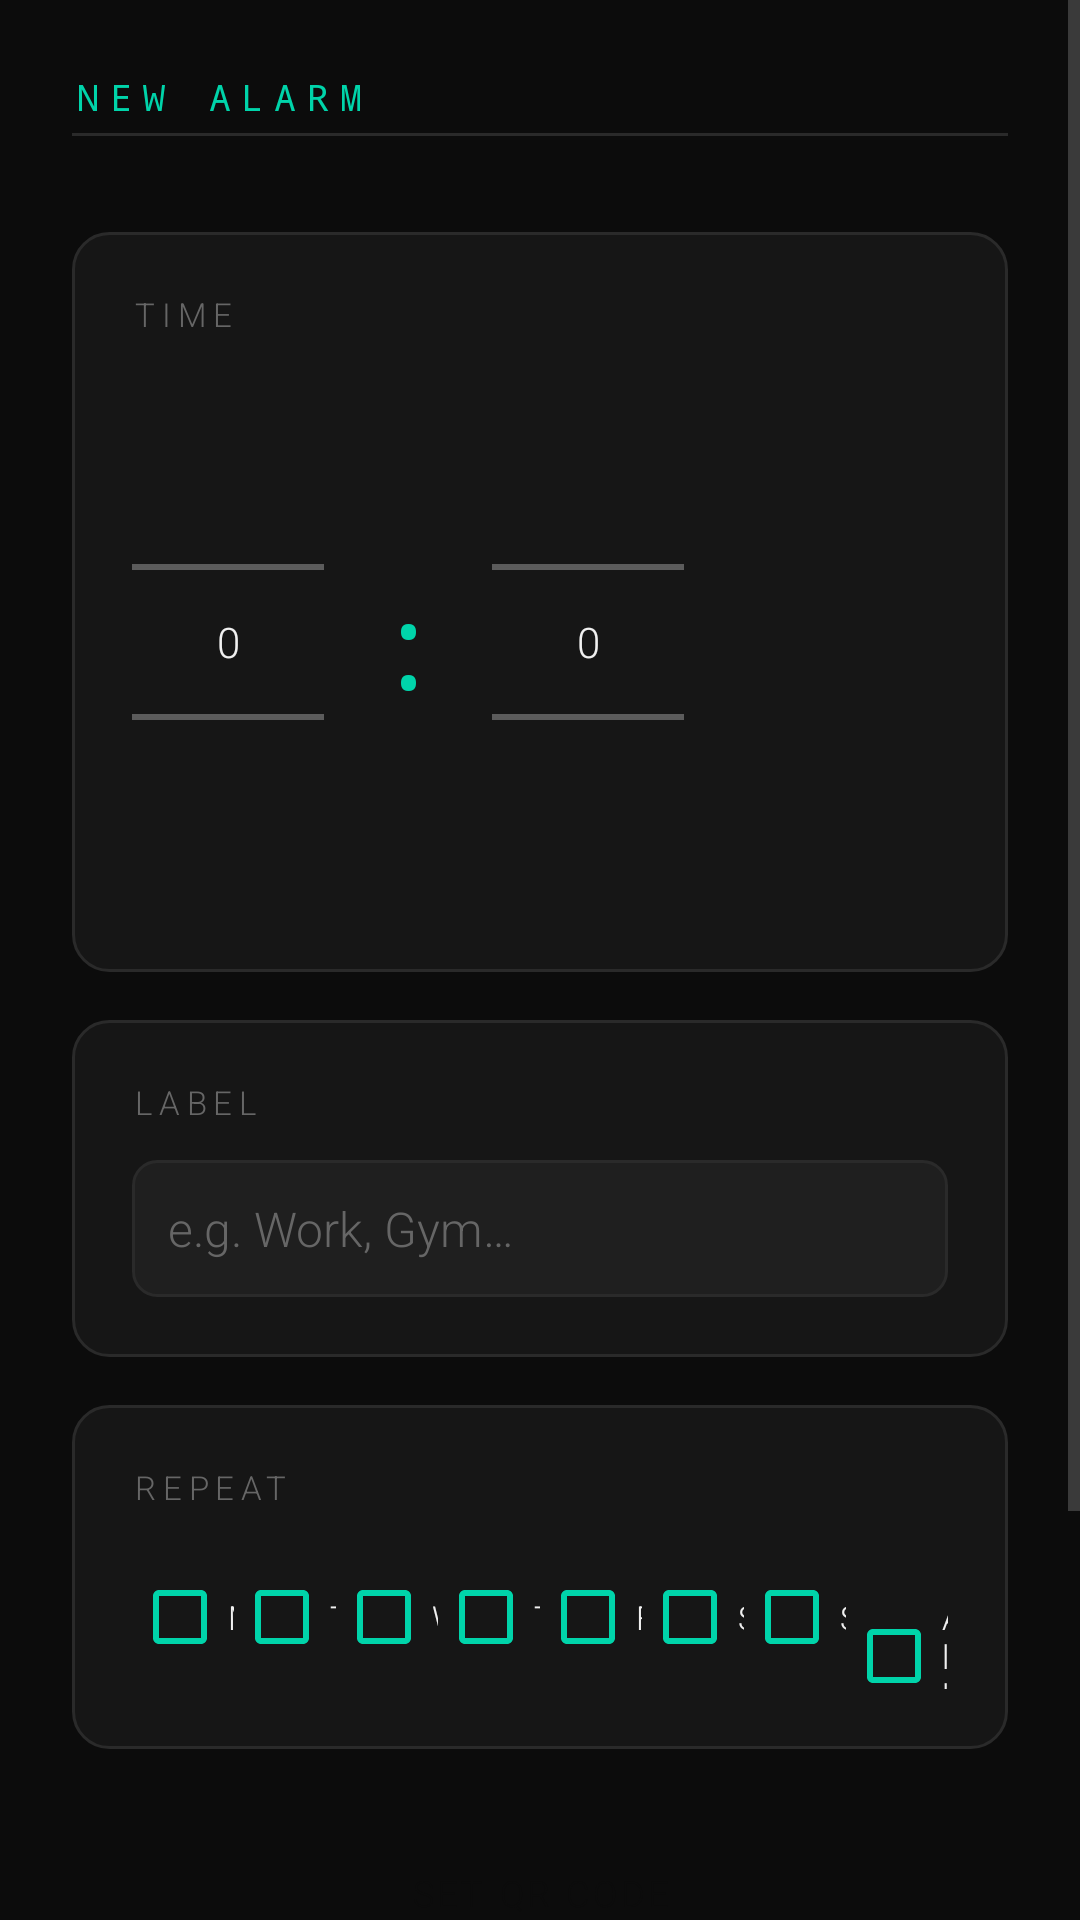

Write the Android layout XML for this screen, with the resource values it uses.
<!-- AndroidManifest.xml: application theme Theme.QAlarm -->
<!-- res/layout/activity_alarm_edit.xml -->
<?xml version="1.0" encoding="utf-8"?>
<ScrollView xmlns:android="http://schemas.android.com/apk/res/android"
    android:layout_width="match_parent"
    android:layout_height="match_parent"
    android:fillViewport="true">

    <LinearLayout
        android:layout_width="match_parent"
        android:layout_height="wrap_content"
        android:orientation="vertical"
        android:padding="24dp">

        <TextView
            android:id="@+id/tvEditTitle"
            android:layout_width="wrap_content"
            android:layout_height="wrap_content"
            android:text="@string/alarm_edit_title_new"
            android:textColor="@color/accent"
            android:textSize="12sp"
            android:letterSpacing="0.3"
            android:fontFamily="monospace"
            android:layout_marginBottom="4dp"/>

        <View
            android:layout_width="match_parent"
            android:layout_height="1dp"
            android:background="@color/border"
            android:layout_marginBottom="32dp"/>

        
        <LinearLayout
            android:layout_width="match_parent"
            android:layout_height="wrap_content"
            android:orientation="vertical"
            android:background="@drawable/bg_card"
            android:padding="20dp"
            android:layout_marginBottom="16dp">

            <TextView
                android:layout_width="wrap_content"
                android:layout_height="wrap_content"
                android:text="@string/section_time"
                android:textColor="@color/text_secondary"
                android:textSize="11sp"
                android:letterSpacing="0.2"
                android:layout_marginBottom="12dp"/>

            <LinearLayout
                android:layout_width="wrap_content"
                android:layout_height="wrap_content"
                android:orientation="horizontal"
                android:gravity="center_vertical">

                <NumberPicker
                    android:id="@+id/npHour"
                    android:layout_width="wrap_content"
                    android:layout_height="wrap_content"/>

                <TextView
                    android:layout_width="wrap_content"
                    android:layout_height="wrap_content"
                    android:text="@string/time_separator"
                    android:textSize="40sp"
                    android:textColor="@color/accent"
                    android:paddingHorizontal="16dp"
                    android:fontFamily="monospace"/>

                <NumberPicker
                    android:id="@+id/npMinute"
                    android:layout_width="wrap_content"
                    android:layout_height="wrap_content"/>

            </LinearLayout>
        </LinearLayout>

        
        <LinearLayout
            android:layout_width="match_parent"
            android:layout_height="wrap_content"
            android:orientation="vertical"
            android:background="@drawable/bg_card"
            android:padding="20dp"
            android:layout_marginBottom="16dp">

            <TextView
                android:layout_width="wrap_content"
                android:layout_height="wrap_content"
                android:text="@string/section_label"
                android:textColor="@color/text_secondary"
                android:textSize="11sp"
                android:letterSpacing="0.2"
                android:layout_marginBottom="12dp"/>

            <EditText
                android:id="@+id/etLabel"
                android:layout_width="match_parent"
                android:layout_height="wrap_content"
                android:hint="@string/alarm_label_hint"
                android:inputType="text"
                android:importantForAutofill="no"
                android:textColor="@color/text_primary"
                android:textColorHint="@color/text_secondary"
                android:background="@drawable/bg_input"
                android:padding="12dp"
                android:textSize="16sp"/>

        </LinearLayout>

        
        <LinearLayout
            android:layout_width="match_parent"
            android:layout_height="wrap_content"
            android:orientation="vertical"
            android:background="@drawable/bg_card"
            android:padding="20dp"
            android:layout_marginBottom="24dp">

            <TextView
                android:layout_width="wrap_content"
                android:layout_height="wrap_content"
                android:text="@string/section_repeat"
                android:textColor="@color/text_secondary"
                android:textSize="11sp"
                android:letterSpacing="0.2"
                android:layout_marginBottom="12dp"/>

            <LinearLayout
                android:layout_width="match_parent"
                android:layout_height="wrap_content"
                android:orientation="horizontal"
                android:weightSum="8">

                <CheckBox android:id="@+id/cbMon"
                    android:layout_width="0dp" android:layout_height="wrap_content"
                    android:layout_weight="1" android:text="@string/day_mon"
                    android:textSize="11sp"
                    android:textColor="@color/text_primary"
                    android:buttonTint="@color/accent"
                    android:minWidth="0dp"
                    android:paddingStart="0dp"
                    android:paddingEnd="0dp"/>
                <CheckBox android:id="@+id/cbTue"
                    android:layout_width="0dp" android:layout_height="wrap_content"
                    android:layout_weight="1" android:text="@string/day_tue"
                    android:textSize="11sp"
                    android:textColor="@color/text_primary"
                    android:buttonTint="@color/accent"
                    android:minWidth="0dp"
                    android:paddingStart="0dp"
                    android:paddingEnd="0dp"/>
                <CheckBox android:id="@+id/cbWed"
                    android:layout_width="0dp" android:layout_height="wrap_content"
                    android:layout_weight="1" android:text="@string/day_wed"
                    android:textSize="11sp"
                    android:textColor="@color/text_primary"
                    android:buttonTint="@color/accent"
                    android:minWidth="0dp"
                    android:paddingStart="0dp"
                    android:paddingEnd="0dp"/>
                <CheckBox android:id="@+id/cbThu"
                    android:layout_width="0dp" android:layout_height="wrap_content"
                    android:layout_weight="1" android:text="@string/day_thu"
                    android:textSize="11sp"
                    android:textColor="@color/text_primary"
                    android:buttonTint="@color/accent"
                    android:minWidth="0dp"
                    android:paddingStart="0dp"
                    android:paddingEnd="0dp"/>
                <CheckBox android:id="@+id/cbFri"
                    android:layout_width="0dp" android:layout_height="wrap_content"
                    android:layout_weight="1" android:text="@string/day_fri"
                    android:textSize="11sp"
                    android:textColor="@color/text_primary"
                    android:buttonTint="@color/accent"
                    android:minWidth="0dp"
                    android:paddingStart="0dp"
                    android:paddingEnd="0dp"/>
                <CheckBox android:id="@+id/cbSat"
                    android:layout_width="0dp" android:layout_height="wrap_content"
                    android:layout_weight="1" android:text="@string/day_sat"
                    android:textSize="11sp"
                    android:textColor="@color/text_primary"
                    android:buttonTint="@color/accent"
                    android:minWidth="0dp"
                    android:paddingStart="0dp"
                    android:paddingEnd="0dp"/>
                <CheckBox android:id="@+id/cbSun"
                    android:layout_width="0dp" android:layout_height="wrap_content"
                    android:layout_weight="1" android:text="@string/day_sun"
                    android:textSize="11sp"
                    android:textColor="@color/text_primary"
                    android:buttonTint="@color/accent"
                    android:minWidth="0dp"
                    android:paddingStart="0dp"
                    android:paddingEnd="0dp"/>
                <CheckBox android:id="@+id/cbWeekly"
                    android:layout_width="0dp" android:layout_height="wrap_content"
                    android:layout_weight="1" android:text="@string/day_all"
                    android:textSize="11sp"
                    android:textColor="@color/text_primary"
                    android:buttonTint="@color/accent"
                    android:minWidth="0dp"
                    android:paddingStart="0dp"
                    android:paddingEnd="0dp"/>

            </LinearLayout>
        </LinearLayout>

        <Button
            android:id="@+id/btnSetQR"
            android:layout_width="match_parent"
            android:layout_height="48dp"
            android:text="@string/qr_not_set"
            android:textColor="@color/bg_primary"
            android:textSize="12sp"
            android:letterSpacing="0.1"
            android:background="@drawable/bg_button_accent"
            android:layout_marginBottom="10dp"/>

        <Button
            android:id="@+id/btnRingtones"
            android:layout_width="match_parent"
            android:layout_height="48dp"
            android:text="@string/btn_add_ringtones"
            android:textColor="@color/bg_primary"
            android:textSize="12sp"
            android:letterSpacing="0.1"
            android:background="@drawable/bg_button_accent"
            android:layout_marginBottom="24dp"/>

        <Button
            android:id="@+id/btnSaveAlarm"
            android:layout_width="match_parent"
            android:layout_height="52dp"
            android:text="@string/btn_save_alarm"
            android:textColor="@color/bg_primary"
            android:textSize="13sp"
            android:letterSpacing="0.15"
            android:background="@drawable/bg_button_accent"/>

    </LinearLayout>
</ScrollView>
<!-- resources referenced by this layout -->
<resources>
  <color name="accent">#00D4AA</color>
  <color name="bg_primary">#0C0C0C</color>
  <color name="border">#2A2A2A</color>
  <color name="text_primary">#F0F0F0</color>
  <color name="text_secondary">#666666</color>
  <!-- drawable bg_card (drawable) -->
  <?xml version="1.0" encoding="utf-8"?>
  <shape xmlns:android="http://schemas.android.com/apk/res/android">
      <solid android:color="@color/bg_surface"/>
      <stroke android:width="1dp" android:color="@color/border"/>
      <corners android:radius="12dp"/>
  </shape>
  <!-- drawable bg_input (drawable) -->
  <?xml version="1.0" encoding="utf-8"?>
  <shape xmlns:android="http://schemas.android.com/apk/res/android">
      <solid android:color="@color/bg_elevated"/>
      <stroke android:width="1dp" android:color="@color/border"/>
      <corners android:radius="8dp"/>
  </shape>
  <string name="alarm_edit_title_new">NEW ALARM</string>
  <string name="alarm_label_hint">e.g. Work, Gym…</string>
  <string name="btn_add_ringtones">ADD RINGTONES</string>
  <string name="btn_save_alarm">SAVE ALARM</string>
  <string name="day_all">All</string>
  <string name="day_fri">F</string>
  <string name="day_mon">M</string>
  <string name="day_sat">S</string>
  <string name="day_sun">S</string>
  <string name="day_thu">T</string>
  <string name="day_tue">T</string>
  <string name="day_wed">W</string>
  <string name="qr_not_set">SET QR CODE</string>
  <string name="section_label">LABEL</string>
  <string name="section_repeat">REPEAT</string>
  <string name="section_time">TIME</string>
  <string name="time_separator">:</string>
  <style name="Theme.QAlarm" parent="Theme.MaterialComponents.DayNight.NoActionBar">
          <item name="android:windowBackground">@color/bg_primary</item>
          <item name="android:statusBarColor">@color/bg_primary</item>
          <item name="android:navigationBarColor">@color/bg_primary</item>
          <item name="colorPrimary">@color/accent</item>
          <item name="colorPrimaryVariant">@color/accent</item>
          <item name="colorOnPrimary">@color/bg_primary</item>
          <item name="colorSurface">@color/bg_surface</item>
          <item name="android:textColorPrimary">@color/text_primary</item>
          <item name="android:textColorSecondary">@color/text_secondary</item>
          <item name="android:fontFamily">sans-serif-light</item>
      </style>
  <color name="bg_surface">#161616</color>
  <color name="bg_elevated">#1F1F1F</color>
</resources>
